The GitHub repository YORMOMSLOVER/CV contains a labelled image folder "dataset" with 2 categories: clear, slime. Examples follow, each with its label.

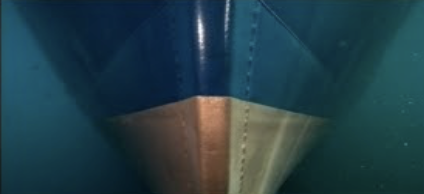
Label: clear

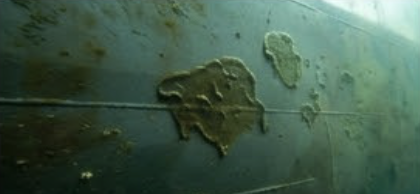
Label: slime

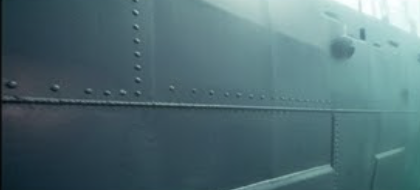
Label: clear

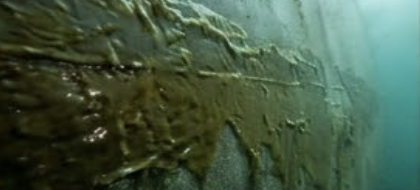
Label: slime

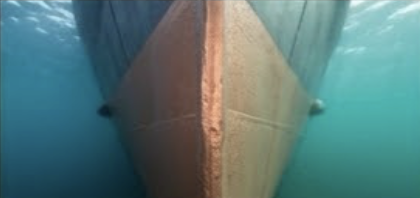
Label: clear

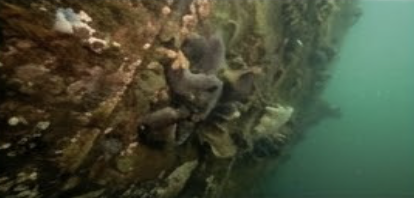
Label: slime
